7-way image classification set "datasets" from GitHub (TrellixVulnTeam/ML_Framework_J8CW); label vocabulary: Gary the snail, mr krabs images, Patrick Star, Plankton, Sandy Cheeks, SpongeBob SquarePants, Squidward.

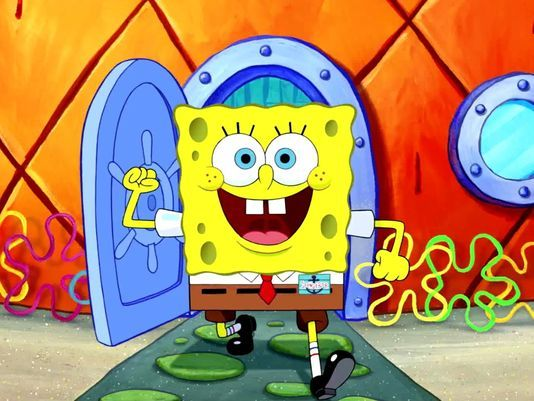
Label: SpongeBob SquarePants

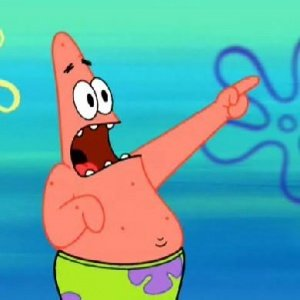
Label: Patrick Star

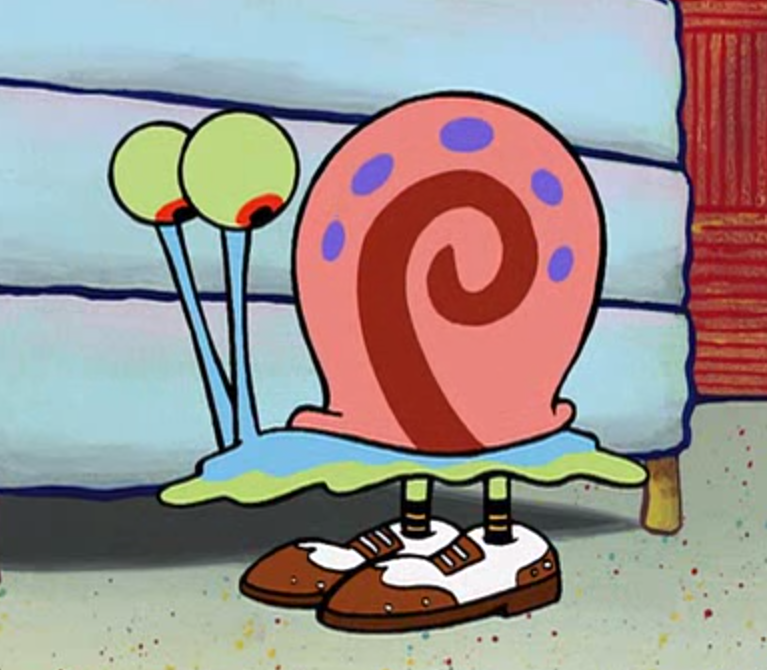
Label: Gary the snail

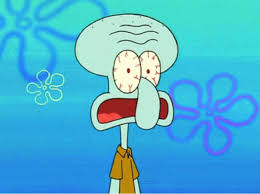
Label: Squidward

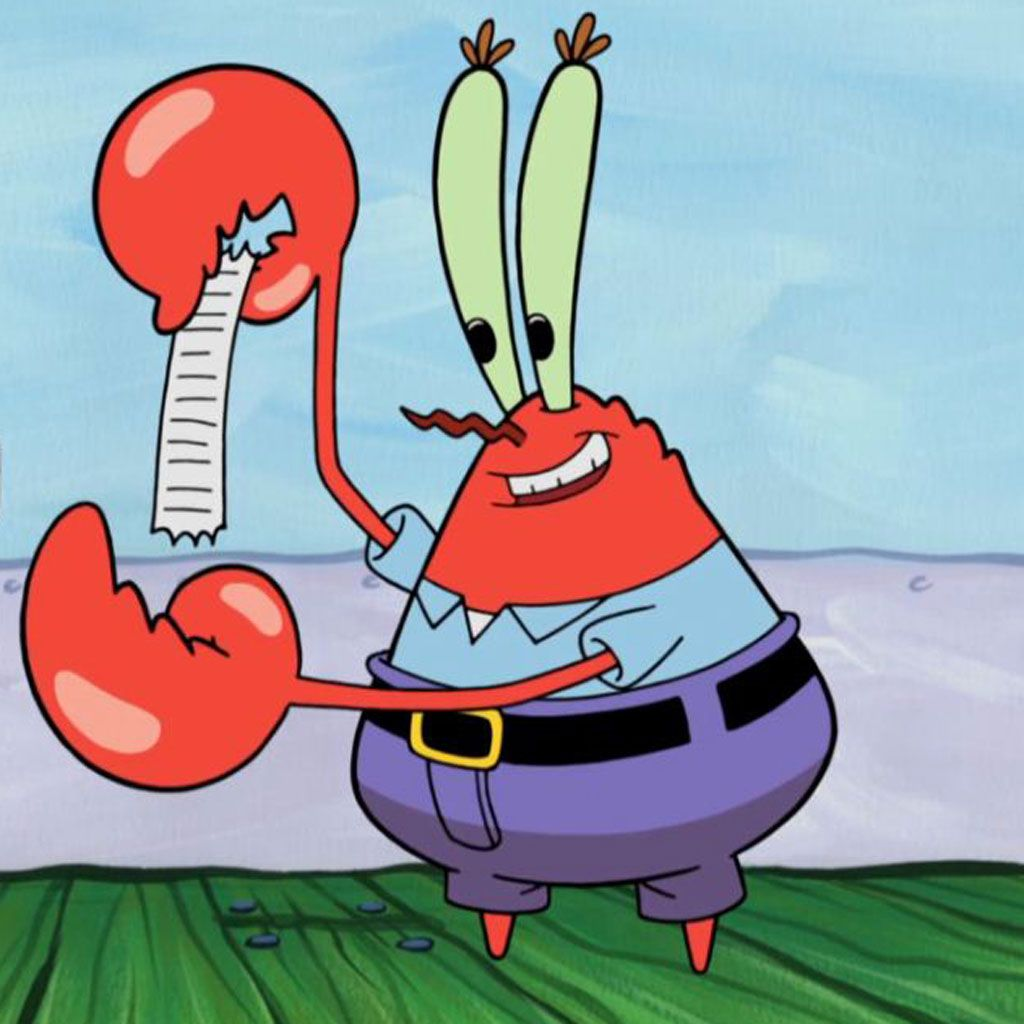
Label: mr krabs images

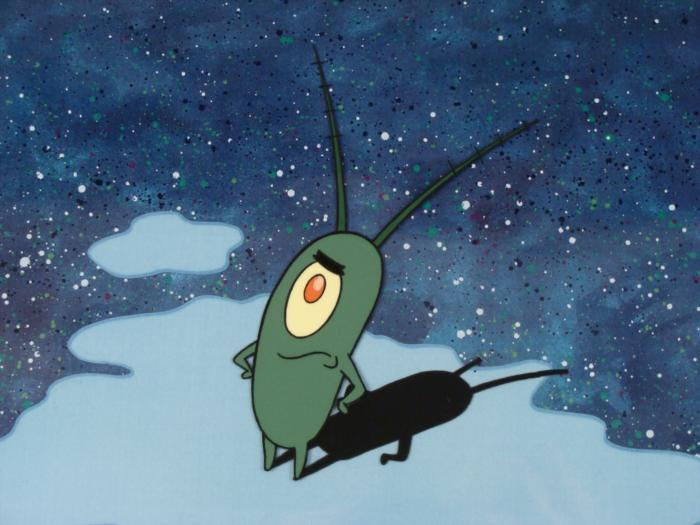
Label: Plankton
